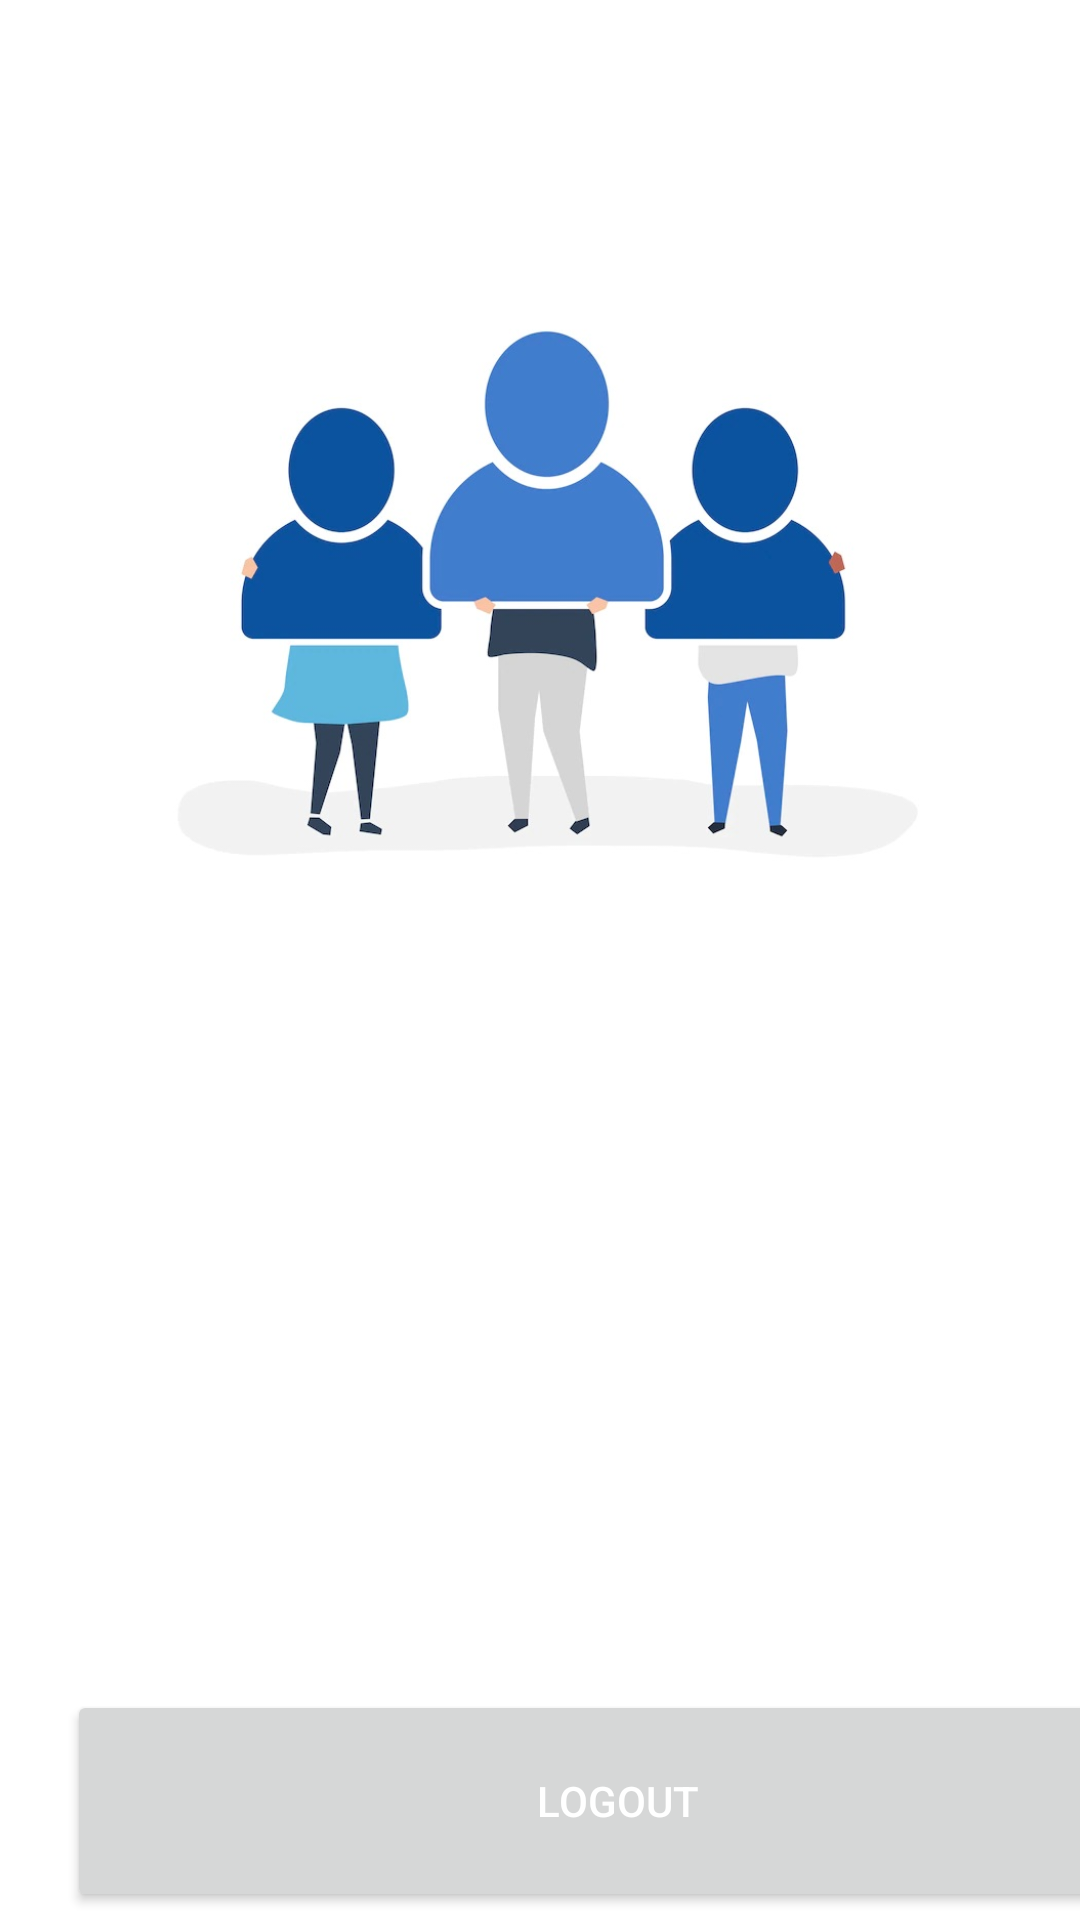

Android layout source for this screen:
<!-- AndroidManifest.xml: application theme Theme.303bus -->
<!-- res/layout/fragment_profile.xml -->
<?xml version="1.0" encoding="utf-8"?>
<FrameLayout xmlns:android="http://schemas.android.com/apk/res/android"
    xmlns:app="http://schemas.android.com/apk/res-auto"
    xmlns:tools="http://schemas.android.com/tools"
    android:layout_width="match_parent"
    android:layout_height="match_parent"
    android:background="@color/white"
    tools:context=".profileFragment">

    <androidx.constraintlayout.widget.ConstraintLayout
        android:layout_width="match_parent"
        android:layout_height="match_parent">

        <ImageView
            android:id="@+id/imageView10"
            android:layout_width="282dp"
            android:layout_height="284dp"
            android:layout_marginStart="64dp"
            android:layout_marginTop="54dp"
            android:layout_marginEnd="65dp"
            android:src="@drawable/profile2"
            app:layout_constraintEnd_toEndOf="parent"
            app:layout_constraintStart_toStartOf="parent"
            app:layout_constraintTop_toTopOf="parent" />

        <TextView
            android:id="@+id/txtname"
            android:layout_width="wrap_content"
            android:layout_height="wrap_content"
            android:layout_marginStart="178dp"
            android:layout_marginTop="296dp"
            android:layout_marginEnd="196dp"
            android:text="@string/name"
            android:textColor="@color/blue"
            android:textSize="30sp"
            app:layout_constraintEnd_toEndOf="parent"
            app:layout_constraintHorizontal_bias="0.302"
            app:layout_constraintStart_toStartOf="parent"
            app:layout_constraintTop_toTopOf="parent" />

        <TextView
            android:id="@+id/txtemail"
            android:layout_width="wrap_content"
            android:layout_height="wrap_content"
            android:layout_marginStart="178dp"
            android:layout_marginEnd="196dp"
            android:text="@string/hintemail"
            android:textColor="@color/gray"
            android:textSize="20sp"
            app:layout_constraintEnd_toEndOf="parent"
            app:layout_constraintHorizontal_bias="0.44"
            app:layout_constraintStart_toStartOf="parent"
            app:layout_constraintTop_toBottomOf="@+id/txtname" />

        <TextView
            android:id="@+id/txtphone"
            android:layout_width="wrap_content"
            android:layout_height="wrap_content"
            android:layout_marginStart="178dp"
            android:layout_marginTop="3dp"
            android:layout_marginEnd="196dp"
            android:text="@string/phone"
            android:textColor="@color/gray"
            android:textSize="20sp"
            app:layout_constraintEnd_toEndOf="parent"
            app:layout_constraintHorizontal_bias="0.333"
            app:layout_constraintStart_toStartOf="parent"
            app:layout_constraintTop_toBottomOf="@+id/txtemail" />

        <Button
            android:id="@+id/logout3"
            android:layout_width="367dp"
            android:layout_height="74dp"
            android:layout_marginStart="23dp"
            android:layout_marginTop="200dp"
            android:layout_marginEnd="295dp"
            android:text="logout"
            android:textColor="@color/white"
            app:layout_constraintEnd_toEndOf="parent"
            app:layout_constraintHorizontal_bias="0.003"
            app:layout_constraintStart_toStartOf="parent"
            app:layout_constraintTop_toBottomOf="@+id/txtemail" />


    </androidx.constraintlayout.widget.ConstraintLayout>
</FrameLayout>
<!-- resources referenced by this layout -->
<resources>
  <color name="blue">#003C88</color>
  <color name="gray">#949599</color>
  <color name="white">#FFFFFFFF</color>
  <!-- drawable profile2: jpg bitmap (drawable, 45044 bytes) -->
  <string name="hintemail">email@example.com</string>
  <string name="name">First Name</string>
  <string name="phone">07********</string>
  <style name="Theme.303bus" parent="Theme.MaterialComponents.DayNight.DarkActionBar">
          
          <item name="colorPrimary">@color/blue</item>
          <item name="colorPrimaryVariant">@color/blue</item>
          <item name="colorOnPrimary">@color/white</item>
          
          <item name="colorSecondary">@color/blue</item>
          <item name="colorSecondaryVariant">@color/blue</item>
          <item name="colorOnSecondary">@color/blue</item>
          
          <item name="android:statusBarColor">?attr/colorPrimaryVariant</item>
          
      </style>
</resources>
